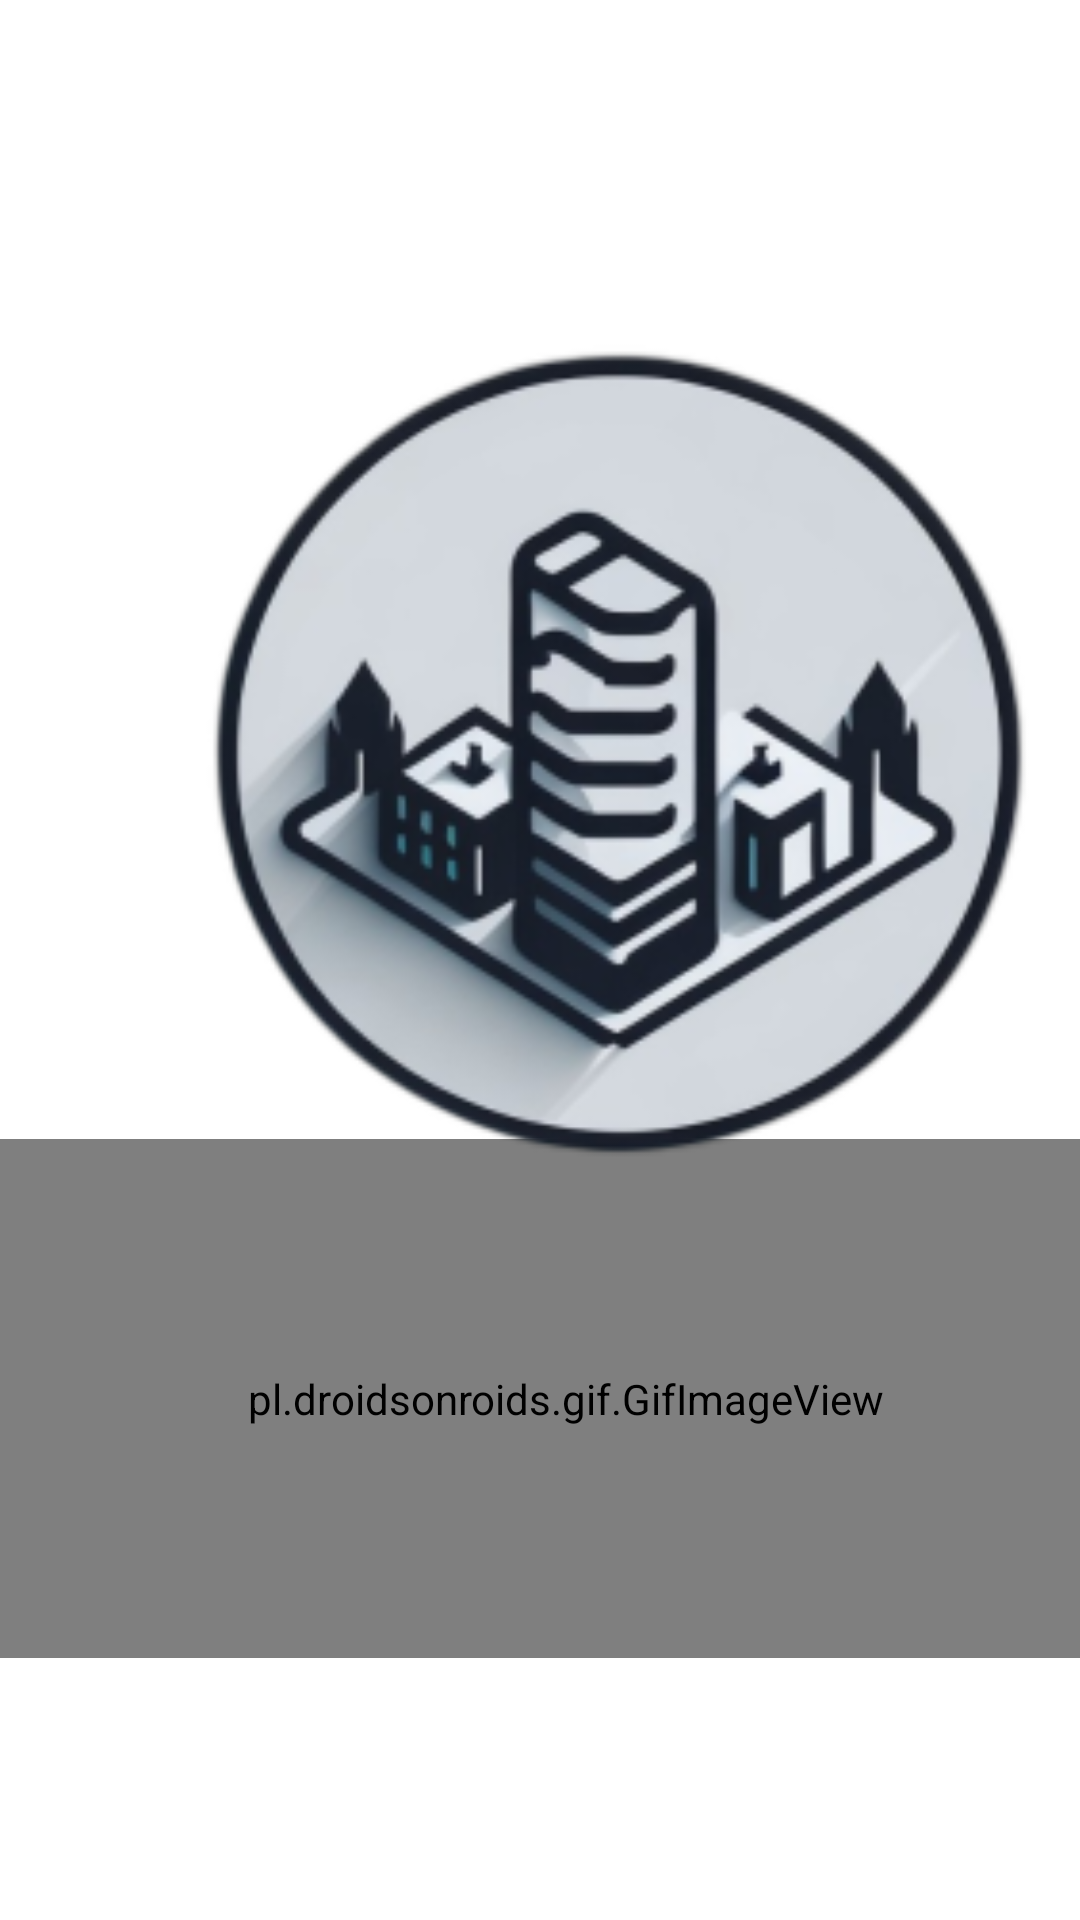

Android layout source for this screen:
<!-- AndroidManifest.xml: application theme Theme.SocialEduk -->
<!-- res/layout/activity_inital_loading_screen.xml -->
<?xml version="1.0" encoding="utf-8"?>
<androidx.constraintlayout.widget.ConstraintLayout xmlns:android="http://schemas.android.com/apk/res/android"
    xmlns:app="http://schemas.android.com/apk/res-auto"
    xmlns:tools="http://schemas.android.com/tools"
    android:layout_width="match_parent"
    android:layout_height="match_parent"
    tools:context=".views.initalLoading.InitalLoadingScreen">

    <pl.droidsonroids.gif.GifImageView
        android:layout_width="408dp"
        android:layout_height="173dp"
        android:src="@drawable/gifstart"
        app:layout_constraintBottom_toBottomOf="parent"
        app:layout_constraintEnd_toEndOf="parent"
        app:layout_constraintHorizontal_bias="0.333"
        app:layout_constraintStart_toStartOf="parent"
        app:layout_constraintTop_toTopOf="parent"
        app:layout_constraintVertical_bias="0.813" />

    <ImageView
        android:id="@+id/imageView3"
        android:layout_width="413dp"
        android:layout_height="417dp"
        android:layout_marginTop="44dp"
        app:layout_constraintStart_toStartOf="parent"
        app:layout_constraintTop_toTopOf="parent"
        app:srcCompat="@mipmap/ic_iconunieduk_foreground" />
</androidx.constraintlayout.widget.ConstraintLayout>
<!-- resources referenced by this layout -->
<resources>
  <!-- mipmap ic_iconunieduk_foreground: png bitmap (mipmap-hdpi, 18735 bytes) -->
  <style name="Theme.SocialEduk" parent="Theme.MaterialComponents.DayNight.DarkActionBar">
          
          <item name="colorPrimary">@color/purple_500</item>
          <item name="colorPrimaryVariant">@color/purple_700</item>
          <item name="colorOnPrimary">@color/white</item>
          
          <item name="colorSecondary">@color/teal_200</item>
          <item name="colorSecondaryVariant">@color/teal_700</item>
          <item name="colorOnSecondary">@color/black</item>
          
          <item name="android:statusBarColor">?attr/colorPrimaryVariant</item>
          
      </style>
  <!-- not gathered from this repository: default colours our renderer supplied (Android Studio template values) -->
  <color name="purple_500">#FF6200EE</color>
  <color name="purple_700">#FF3700B3</color>
  <color name="teal_200">#FF03DAC5</color>
  <color name="teal_700">#FF018786</color>
  <color name="black">#FF000000</color>
  <color name="white">#FFFFFFFF</color>
</resources>
